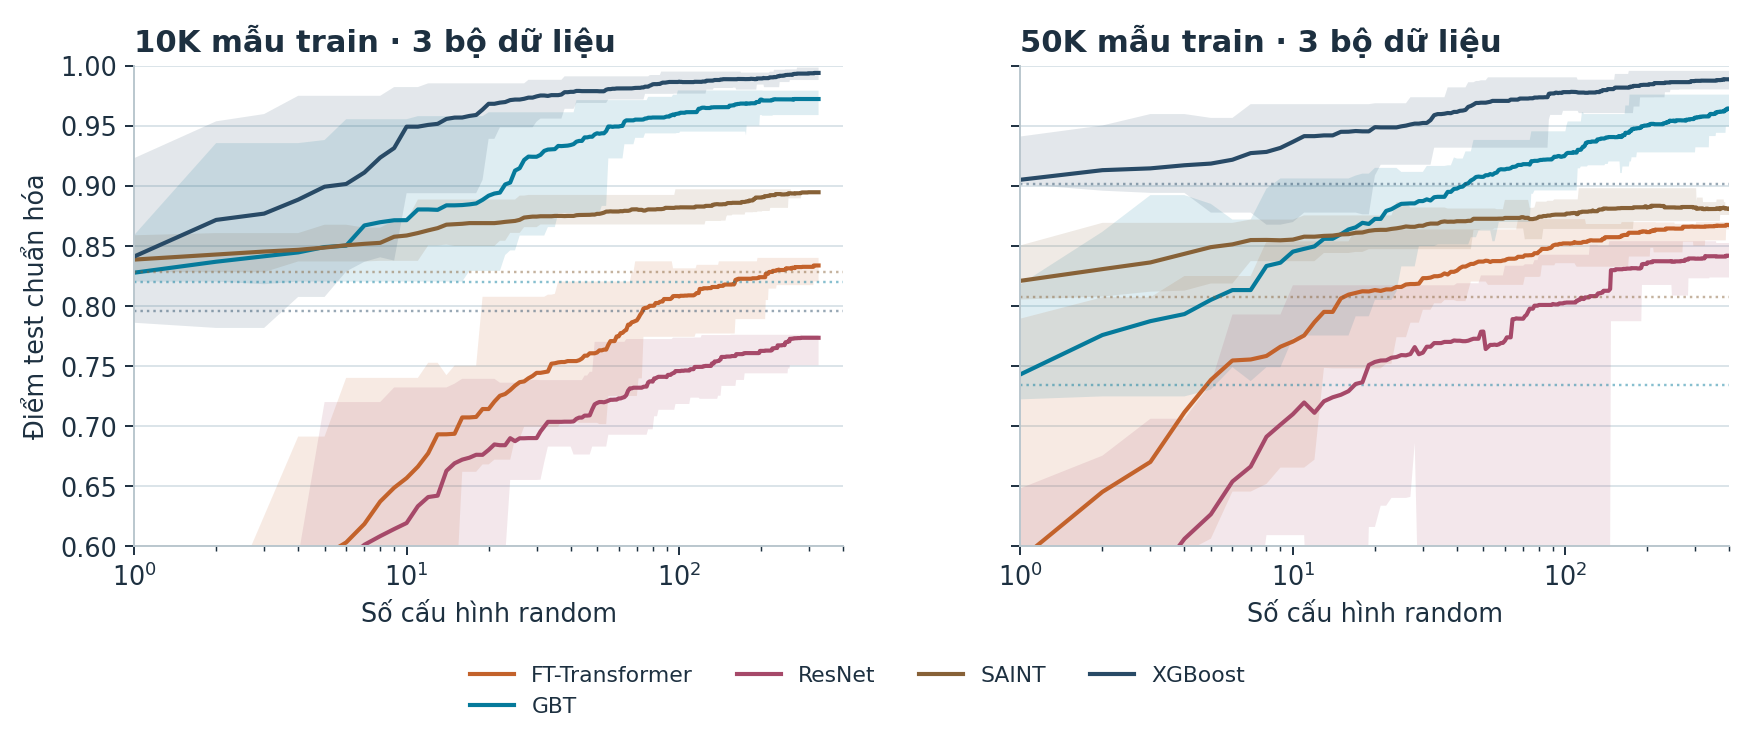

Data behind this chart, as committed beside it:
model_name, rank, mean, count, low, high, train_cap, datasets
FT Transformer, 0, 0.2495, 15, 0.2495, 0.2495, 10000, 3
FT Transformer, 1, 0.3211, 15, 0.2495, 0.5231, 10000, 3
FT Transformer, 2, 0.4068, 15, 0.2495, 0.5321, 10000, 3
FT Transformer, 3, 0.4825, 15, 0.394, 0.6252, 10000, 3
FT Transformer, 4, 0.5241, 15, 0.394, 0.6913, 10000, 3
FT Transformer, 5, 0.5924, 15, 0.3988, 0.6913, 10000, 3
FT Transformer, 6, 0.6032, 15, 0.4624, 0.7401, 10000, 3
FT Transformer, 7, 0.6186, 15, 0.4624, 0.7401, 10000, 3
FT Transformer, 8, 0.6373, 15, 0.4624, 0.7401, 10000, 3
FT Transformer, 9, 0.6487, 15, 0.5194, 0.7401, 10000, 3
FT Transformer, 10, 0.6568, 15, 0.5194, 0.7401, 10000, 3
FT Transformer, 11, 0.6663, 15, 0.5219, 0.7401, 10000, 3
FT Transformer, 12, 0.6774, 15, 0.536, 0.7527, 10000, 3
FT Transformer, 13, 0.6932, 15, 0.536, 0.7527, 10000, 3
FT Transformer, 14, 0.6932, 15, 0.536, 0.7424, 10000, 3
FT Transformer, 15, 0.6936, 15, 0.536, 0.7504, 10000, 3
FT Transformer, 16, 0.7072, 15, 0.662, 0.7504, 10000, 3
FT Transformer, 17, 0.7072, 15, 0.662, 0.7504, 10000, 3
FT Transformer, 18, 0.7076, 15, 0.662, 0.7504, 10000, 3
FT Transformer, 19, 0.7142, 15, 0.6681, 0.8076, 10000, 3
FT Transformer, 20, 0.7142, 15, 0.6681, 0.8076, 10000, 3
FT Transformer, 21, 0.7204, 15, 0.6721, 0.8076, 10000, 3
FT Transformer, 22, 0.7253, 15, 0.6721, 0.8076, 10000, 3
FT Transformer, 23, 0.7267, 15, 0.6721, 0.8076, 10000, 3
FT Transformer, 24, 0.73, 15, 0.6721, 0.8076, 10000, 3
FT Transformer, 25, 0.7337, 15, 0.6896, 0.8076, 10000, 3
FT Transformer, 26, 0.7366, 15, 0.6896, 0.8076, 10000, 3
FT Transformer, 27, 0.7372, 15, 0.6995, 0.8076, 10000, 3
FT Transformer, 28, 0.7398, 15, 0.6995, 0.8076, 10000, 3
FT Transformer, 29, 0.7417, 15, 0.6995, 0.8076, 10000, 3
FT Transformer, 30, 0.7443, 15, 0.6995, 0.8076, 10000, 3
FT Transformer, 31, 0.7443, 15, 0.6995, 0.8076, 10000, 3
FT Transformer, 32, 0.7449, 15, 0.6995, 0.8076, 10000, 3
FT Transformer, 33, 0.7454, 15, 0.6995, 0.8094, 10000, 3
FT Transformer, 34, 0.7519, 15, 0.6995, 0.8094, 10000, 3
FT Transformer, 35, 0.7523, 15, 0.6995, 0.8101, 10000, 3
FT Transformer, 36, 0.753, 15, 0.6995, 0.8203, 10000, 3
FT Transformer, 37, 0.7533, 15, 0.704, 0.8203, 10000, 3
FT Transformer, 38, 0.7533, 15, 0.704, 0.8203, 10000, 3
FT Transformer, 39, 0.7541, 15, 0.704, 0.8203, 10000, 3
FT Transformer, 40, 0.7541, 15, 0.704, 0.8203, 10000, 3
FT Transformer, 41, 0.7541, 15, 0.704, 0.8203, 10000, 3
FT Transformer, 42, 0.7541, 15, 0.704, 0.8203, 10000, 3
FT Transformer, 43, 0.7548, 15, 0.7028, 0.8203, 10000, 3
FT Transformer, 44, 0.7562, 15, 0.7028, 0.8203, 10000, 3
FT Transformer, 45, 0.7586, 15, 0.7028, 0.8203, 10000, 3
FT Transformer, 46, 0.7586, 15, 0.7028, 0.8203, 10000, 3
FT Transformer, 47, 0.7606, 15, 0.7028, 0.8203, 10000, 3
FT Transformer, 48, 0.7606, 15, 0.7028, 0.8203, 10000, 3
FT Transformer, 49, 0.7606, 15, 0.7028, 0.8203, 10000, 3
FT Transformer, 50, 0.7613, 15, 0.7028, 0.8203, 10000, 3
FT Transformer, 51, 0.763, 15, 0.7017, 0.8203, 10000, 3
FT Transformer, 52, 0.763, 15, 0.7017, 0.8203, 10000, 3
FT Transformer, 53, 0.7637, 15, 0.7017, 0.8203, 10000, 3
FT Transformer, 54, 0.7637, 15, 0.7017, 0.8203, 10000, 3
FT Transformer, 55, 0.7677, 15, 0.7251, 0.8203, 10000, 3
FT Transformer, 56, 0.7707, 15, 0.7251, 0.8203, 10000, 3
FT Transformer, 57, 0.7707, 15, 0.7251, 0.8203, 10000, 3
FT Transformer, 58, 0.7707, 15, 0.7251, 0.8203, 10000, 3
FT Transformer, 59, 0.7747, 15, 0.7251, 0.8203, 10000, 3
... 3,575 more rows
